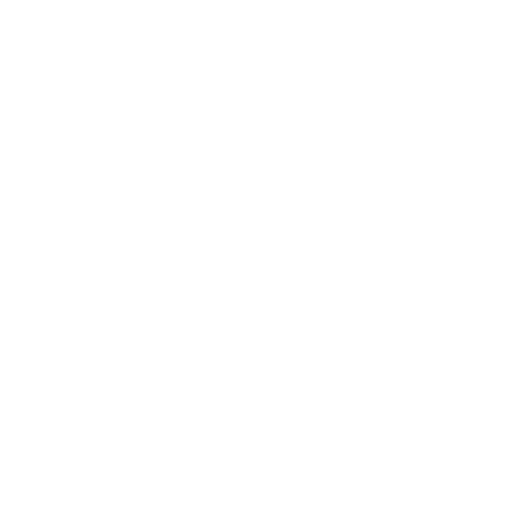
t = 0.00 s
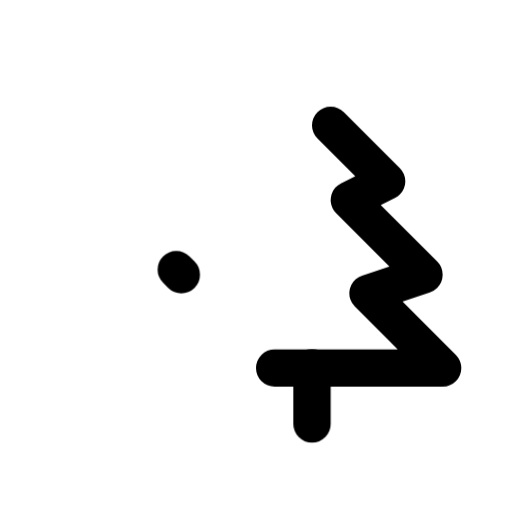
t = 0.43 s
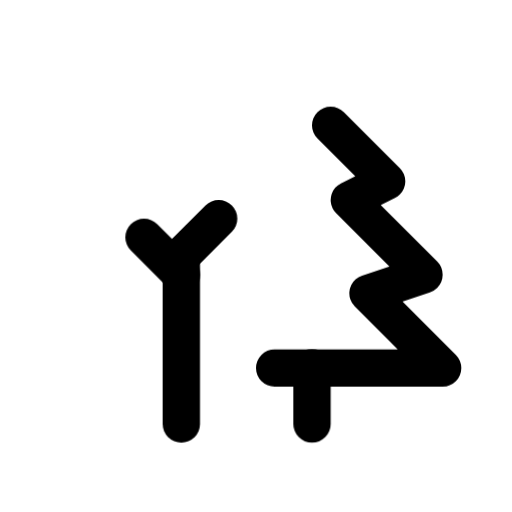
t = 0.89 s
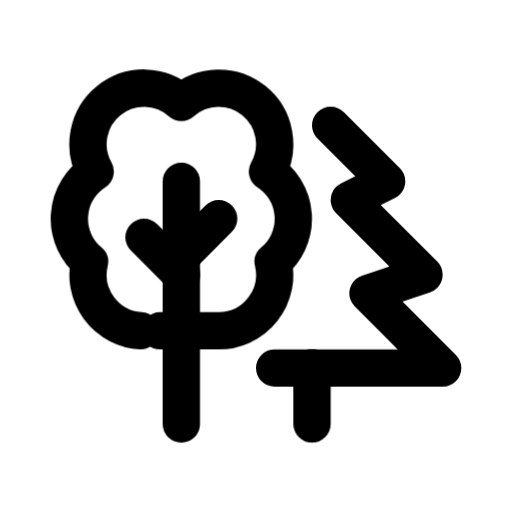
t = 1.25 s
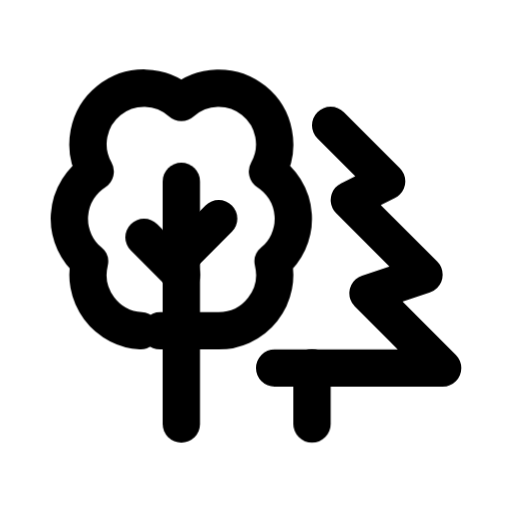
t = 1.79 s
t = 2.33 s: frame unchanged from t = 1.79 s, image omitted

The animated SVG that drew these frames (rendered in a browser with its animation timeline set to each time). Animation: 6 CSS @keyframes rules; one cycle of 2.65 s, repeats indefinitely.

<svg xmlns="http://www.w3.org/2000/svg" width="24" height="24" fill="none" stroke="currentColor" stroke-linecap="round" stroke-linejoin="round" stroke-width="2" viewBox="0 0 24 24">
    <!-- Generated by scripts/icon-expansion/generate.mjs -->
    <!-- Adapted from Tabler Icons 3.34.1.
MIT License

Copyright (c) 2020-2024 Paweł Kuna

Permission is hereby granted, free of charge, to any person obtaining a copy
of this software and associated documentation files (the "Software"), to deal
in the Software without restriction, including without limitation the rights
to use, copy, modify, merge, publish, distribute, sublicense, and/or sell
copies of the Software, and to permit persons to whom the Software is
furnished to do so, subject to the following conditions:

The above copyright notice and this permission notice shall be included in all
copies or substantial portions of the Software.

THE SOFTWARE IS PROVIDED "AS IS", WITHOUT WARRANTY OF ANY KIND, EXPRESS OR
IMPLIED, INCLUDING BUT NOT LIMITED TO THE WARRANTIES OF MERCHANTABILITY,
FITNESS FOR A PARTICULAR PURPOSE AND NONINFRINGEMENT. IN NO EVENT SHALL THE
AUTHORS OR COPYRIGHT HOLDERS BE LIABLE FOR ANY CLAIM, DAMAGES OR OTHER
LIABILITY, WHETHER IN AN ACTION OF CONTRACT, TORT OR OTHERWISE, ARISING FROM,
OUT OF OR IN CONNECTION WITH THE SOFTWARE OR THE USE OR OTHER DEALINGS IN THE
SOFTWARE. -->
    <!-- Motion: trace each stroke from its own origin, accumulate the drawing, then hold before restarting. -->
    <style>
        @media (prefers-reduced-motion: no-preference) {
            @keyframes ira-stroke-trees-0 { 0% { stroke-dashoffset: 1; opacity: 0; } 0.4% { opacity: 1; } 7.8333%, 88% { stroke-dashoffset: 0; opacity: 1; } 100% { stroke-dashoffset: 0; opacity: 0; } }
            [data-ira-stroke-reveal="trees"] [data-ira-line="0"] { stroke-dasharray: 1 1; animation: ira-stroke-trees-0 2.65s cubic-bezier(.25,.65,.35,1) infinite; }
            @keyframes ira-stroke-trees-1 { 0%, 7.8333% { stroke-dashoffset: 1; opacity: 0; } 8.2333% { opacity: 1; } 15.6667%, 88% { stroke-dashoffset: 0; opacity: 1; } 100% { stroke-dashoffset: 0; opacity: 0; } }
            [data-ira-stroke-reveal="trees"] [data-ira-line="1"] { stroke-dasharray: 1 1; animation: ira-stroke-trees-1 2.65s cubic-bezier(.25,.65,.35,1) infinite; }
            @keyframes ira-stroke-trees-2 { 0%, 15.6667% { stroke-dashoffset: 1; opacity: 0; } 16.0667% { opacity: 1; } 23.5%, 88% { stroke-dashoffset: 0; opacity: 1; } 100% { stroke-dashoffset: 0; opacity: 0; } }
            [data-ira-stroke-reveal="trees"] [data-ira-line="2"] { stroke-dasharray: 1 1; animation: ira-stroke-trees-2 2.65s cubic-bezier(.25,.65,.35,1) infinite; }
            @keyframes ira-stroke-trees-3 { 0%, 23.5% { stroke-dashoffset: 1; opacity: 0; } 23.9% { opacity: 1; } 31.3333%, 88% { stroke-dashoffset: 0; opacity: 1; } 100% { stroke-dashoffset: 0; opacity: 0; } }
            [data-ira-stroke-reveal="trees"] [data-ira-line="3"] { stroke-dasharray: 1 1; animation: ira-stroke-trees-3 2.65s cubic-bezier(.25,.65,.35,1) infinite; }
            @keyframes ira-stroke-trees-4 { 0%, 31.3333% { stroke-dashoffset: 1; opacity: 0; } 31.7333% { opacity: 1; } 39.1667%, 88% { stroke-dashoffset: 0; opacity: 1; } 100% { stroke-dashoffset: 0; opacity: 0; } }
            [data-ira-stroke-reveal="trees"] [data-ira-line="4"] { stroke-dasharray: 1 1; animation: ira-stroke-trees-4 2.65s cubic-bezier(.25,.65,.35,1) infinite; }
            @keyframes ira-stroke-trees-5 { 0%, 39.1667% { stroke-dashoffset: 1; opacity: 0; } 39.5667% { opacity: 1; } 47%, 88% { stroke-dashoffset: 0; opacity: 1; } 100% { stroke-dashoffset: 0; opacity: 0; } }
            [data-ira-stroke-reveal="trees"] [data-ira-line="5"] { stroke-dasharray: 1 1; animation: ira-stroke-trees-5 2.65s cubic-bezier(.25,.65,.35,1) infinite; }
        }
    </style>
    <g data-ira-stroke-reveal="trees"><g transform="translate(1.5 1.5) scale(.875)"><path data-ira-line="0" pathLength="1" d="M16 5L19 8L17 9L21 13L18 14L22 18L13 18"/><path data-ira-line="1" pathLength="1" d="M15 21L15 18"/><path data-ira-line="2" pathLength="1" d="M8 13L6 11"/><path data-ira-line="3" pathLength="1" d="M8 12L10 10"/><path data-ira-line="4" pathLength="1" d="M8 21L8 8"/></g><g transform="translate(1.5 1.5) scale(.875)"><path data-ira-line="5" pathLength="1" d="M5.824 16A3 3 0 0 1 3.081 12.31A3 3 0 0 1 3.385 7.477A3 3 0 0 1 8 3.7700000000000005A3 3 0 0 1 12.614 7.477A3 3 0 0 1 12.919 12.31A3 3 0 0 1 10 16.005L6 16.005z"/></g></g>
</svg>
